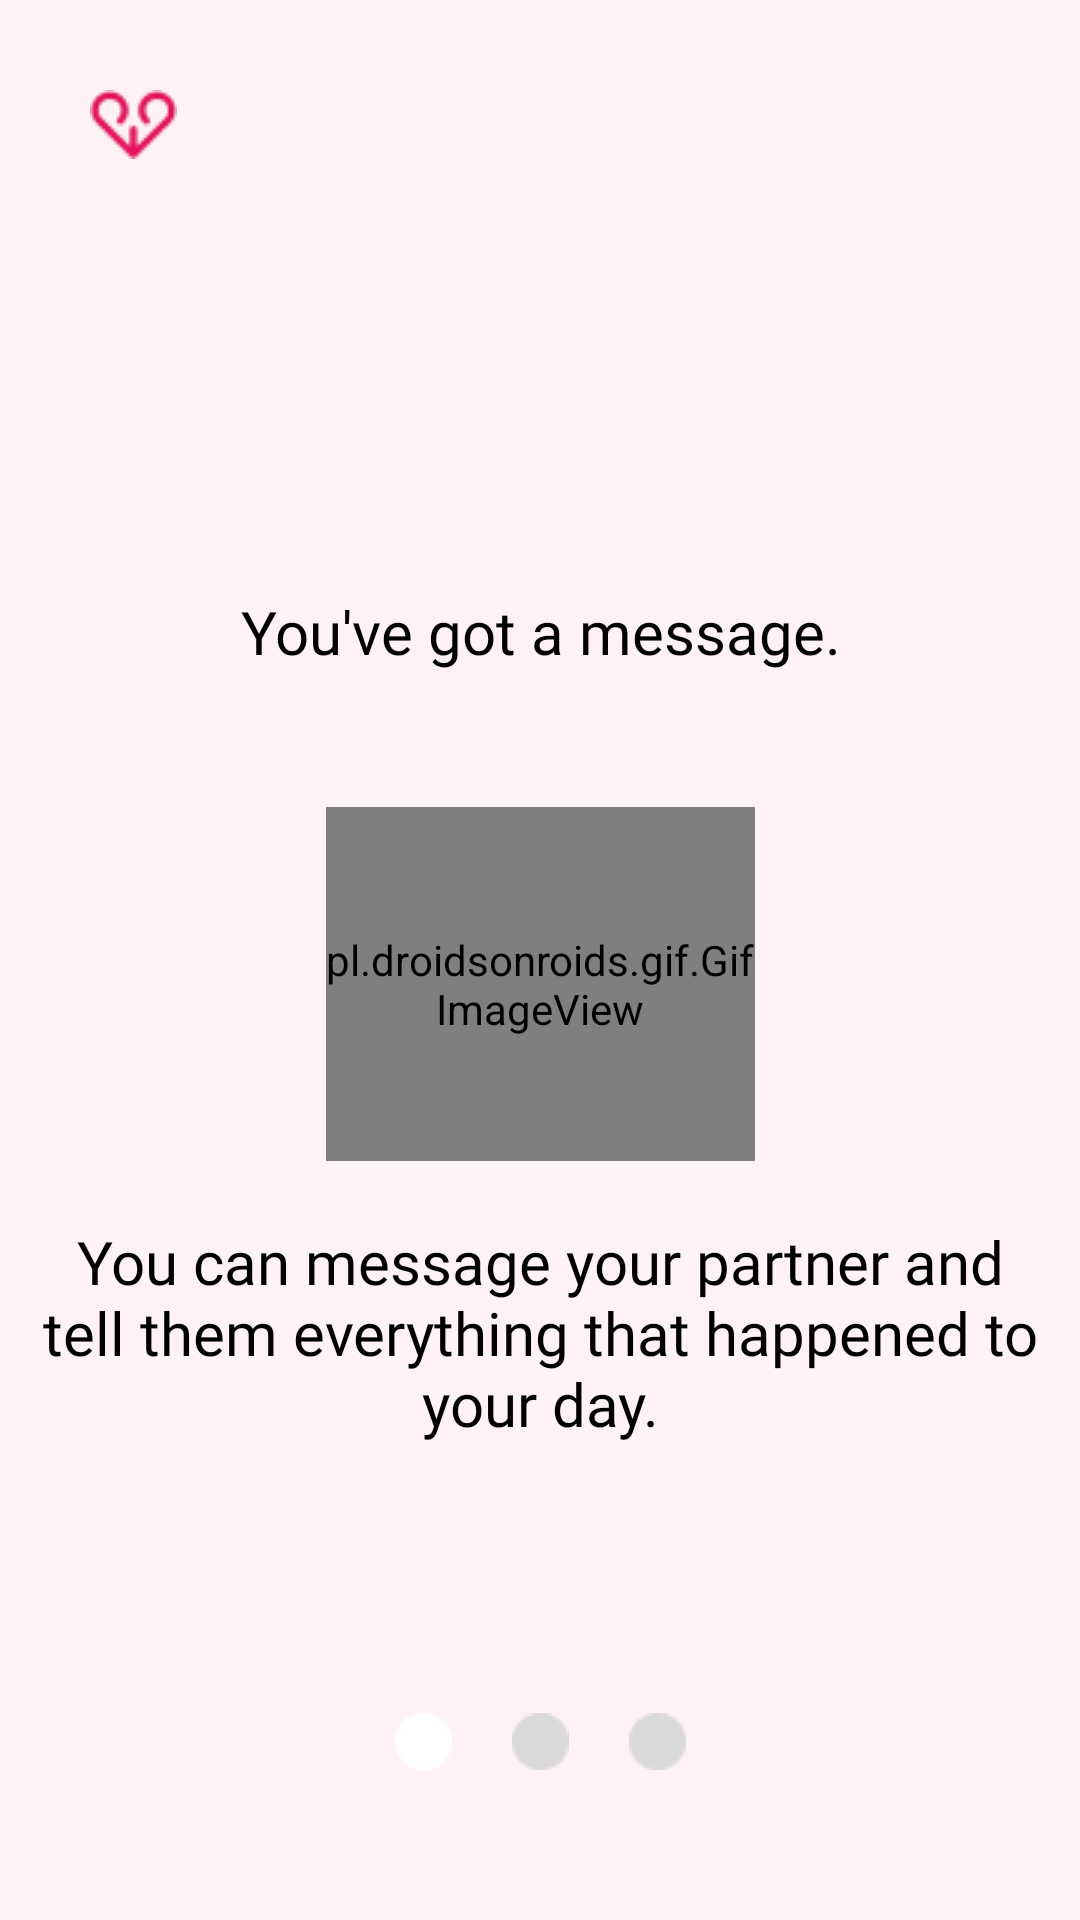

Write the Android layout XML for this screen, with the resource values it uses.
<!-- AndroidManifest.xml: application theme Theme.Fate -->
<!-- res/layout/activity_preview3.xml -->
<?xml version="1.0" encoding="utf-8"?>
<androidx.constraintlayout.widget.ConstraintLayout xmlns:android="http://schemas.android.com/apk/res/android"
    xmlns:app="http://schemas.android.com/apk/res-auto"
    xmlns:tools="http://schemas.android.com/tools"
    android:layout_width="match_parent"
    android:layout_height="match_parent"
    android:background="#FEF2F4"
    tools:context=".preview3">

    <ImageView
        android:id="@+id/imageView2"
        android:layout_width="wrap_content"
        android:layout_height="wrap_content"
        android:layout_marginStart="30dp"
        android:layout_marginTop="30dp"
        app:srcCompat="@drawable/mini_heart"
        app:layout_constraintStart_toStartOf="parent"
        app:layout_constraintTop_toTopOf="parent"
        tools:ignore="ContentDescription" />

    <TextView
        android:id="@+id/startingtext1"
        android:layout_width="1000px"
        android:layout_height="wrap_content"
        android:layout_marginTop="182dp"
        android:background="@android:color/transparent"
        android:ems="10"
        android:fontFamily="@font/kiwimaru"
        android:inputType="text"
        android:padding="15dp"
        android:text="You've got a message."
        android:textAlignment="center"
        android:textColor="@android:color/black"
        android:textSize="60px"
        app:layout_constraintStart_toStartOf="parent"
        app:layout_constraintEnd_toEndOf="parent"
        app:layout_constraintTop_toTopOf="parent" />

    <pl.droidsonroids.gif.GifImageView
        android:id="@+id/gif"
        android:layout_width="143dp"
        android:layout_height="118dp"
        android:scaleType="fitXY"
        android:layout_marginTop="30dp"
        android:src="@drawable/chatpreview"
        app:layout_constraintStart_toStartOf="parent"
        app:layout_constraintEnd_toEndOf="parent"
        app:layout_constraintTop_toBottomOf="@id/startingtext1" />

    <TextView
        android:id="@+id/startingtext2"
        android:layout_width="1000px"
        android:layout_height="wrap_content"
        android:background="@android:color/transparent"
        android:fontFamily="@font/kiwimaru"
        android:text="You can message your partner and tell them everything that happened to your day."
        android:textAlignment="center"
        android:textColor="@android:color/black"
        android:textSize="60px"
        android:layout_marginTop="20dp"
        app:layout_constraintStart_toStartOf="parent"
        app:layout_constraintEnd_toEndOf="parent"
        app:layout_constraintTop_toBottomOf="@id/gif"/>

    <ImageView
        android:id="@+id/imageView10"
        android:layout_width="wrap_content"
        android:layout_height="wrap_content"
        android:layout_marginBottom="50dp"
        android:layout_marginEnd="20dp"
        app:layout_constraintEnd_toStartOf="@id/imageView11"
        app:layout_constraintBottom_toBottomOf="parent"
        app:srcCompat="@drawable/whitecircle" />

    <ImageView
        android:id="@+id/imageView11"
        android:layout_width="wrap_content"
        android:layout_height="wrap_content"
        android:layout_marginBottom="50dp"
        app:layout_constraintStart_toStartOf="parent"
        app:layout_constraintEnd_toEndOf="parent"
        app:layout_constraintBottom_toBottomOf="parent"
        app:srcCompat="@drawable/graycircle" />

    <ImageView
        android:id="@+id/imageView12"
        android:layout_width="wrap_content"
        android:layout_height="wrap_content"
        android:layout_marginBottom="50dp"
        android:layout_marginStart="20dp"
        app:layout_constraintStart_toEndOf="@id/imageView11"
        app:layout_constraintBottom_toBottomOf="parent"
        app:srcCompat="@drawable/graycircle" />

    <TextView
        android:id="@+id/click"
        android:layout_width="match_parent"
        android:layout_height="match_parent"
        android:text=""
        app:layout_constraintStart_toStartOf="parent"
        app:layout_constraintTop_toTopOf="parent" />

</androidx.constraintlayout.widget.ConstraintLayout>
<!-- resources referenced by this layout -->
<resources>
  <!-- drawable graycircle: png bitmap (drawable, 400 bytes) -->
  <!-- drawable mini_heart: png bitmap (drawable, 1472 bytes) -->
  <!-- drawable whitecircle: png bitmap (drawable, 290 bytes) -->
  <style name="Theme.Fate" parent="Base.Theme.Fate" />
  <style name="Base.Theme.Fate" parent="Theme.Material3.DayNight.NoActionBar">
          
          
      </style>
</resources>
